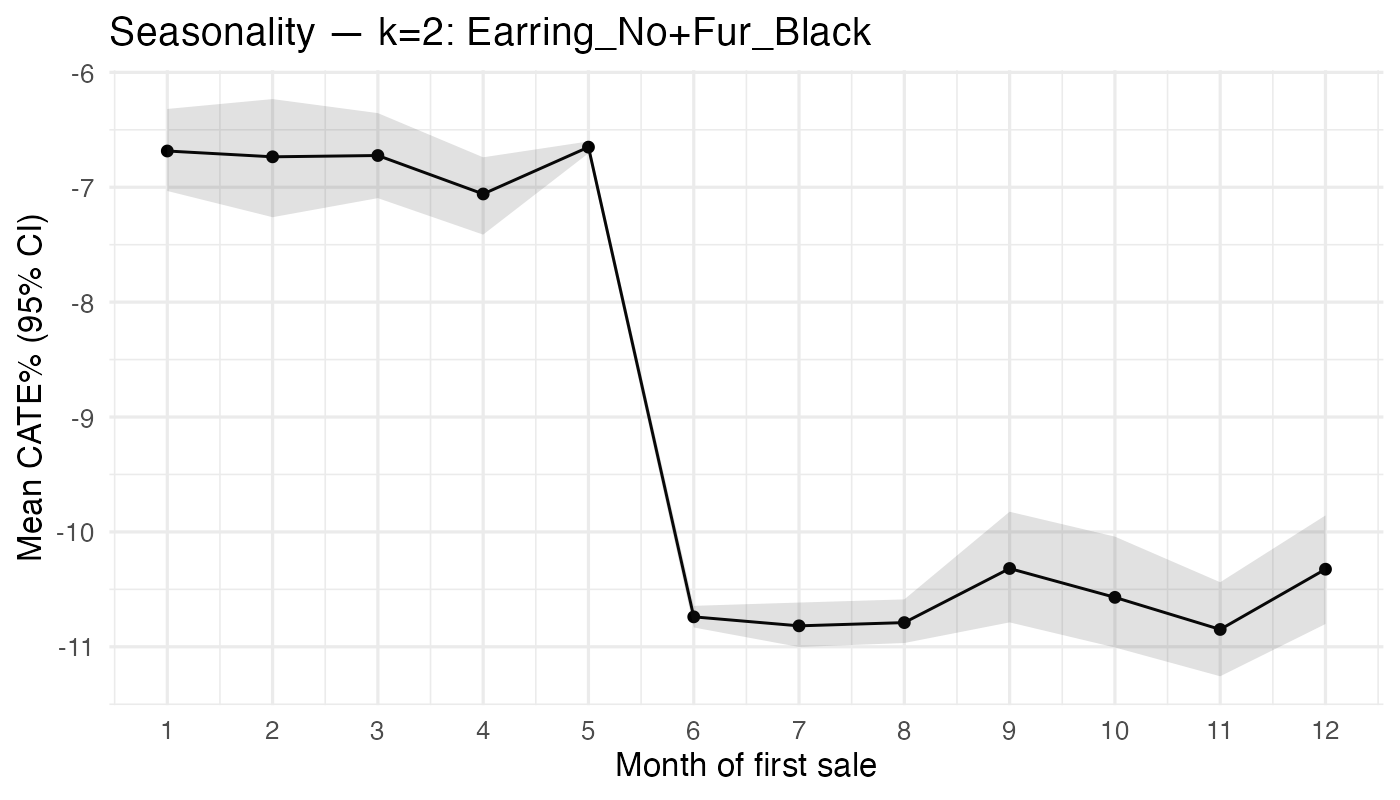

The table this chart was drawn from, first rows:
month_sale, n, mean_pct, lo_pct, hi_pct
1, 121, -6.685, -7.032, -6.318
2, 67, -6.735, -7.261, -6.233
3, 106, -6.724, -7.095, -6.355
4, 120, -7.058, -7.412, -6.739
5, 5638, -6.651, -6.704, -6.601
6, 1945, -10.74, -10.83, -10.64
7, 460, -10.82, -11, -10.61
8, 433, -10.79, -10.97, -10.59
9, 85, -10.32, -10.79, -9.824
10, 75, -10.57, -11.01, -10.04
11, 115, -10.85, -11.26, -10.44
12, 89, -10.32, -10.8, -9.857
